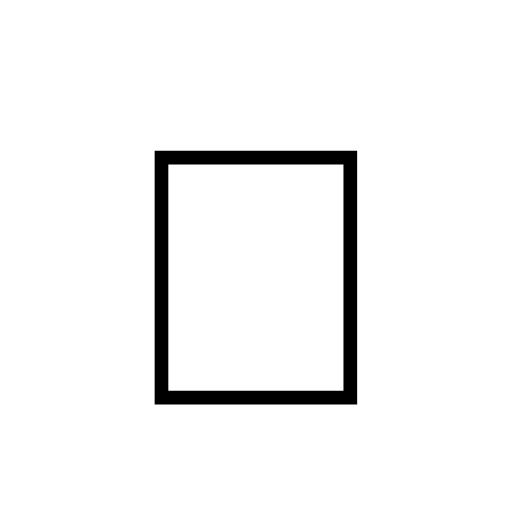
t = 0.00 s
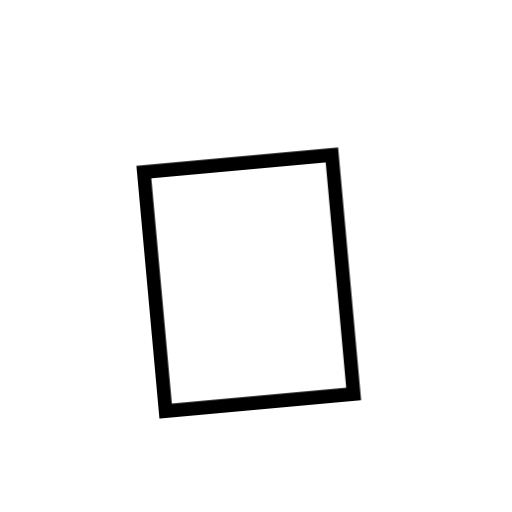
t = 0.44 s
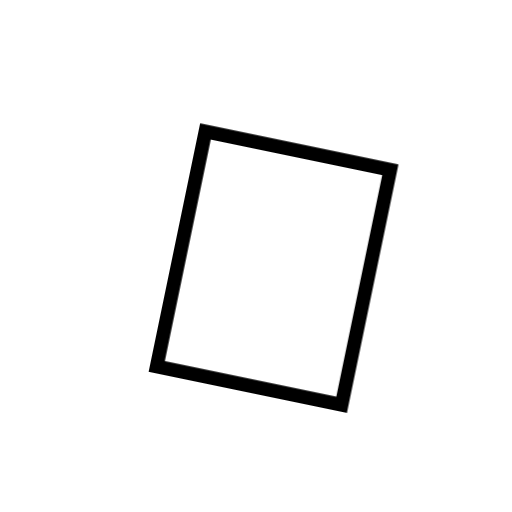
t = 0.81 s
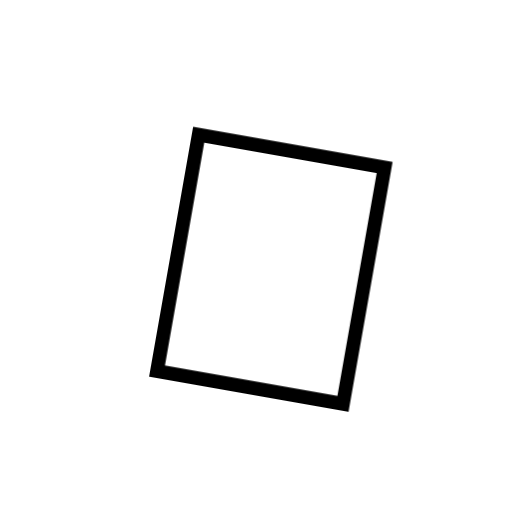
t = 1.25 s
t = 1.75 s: frame unchanged from t = 0.00 s, image omitted
t = 2.00 s: frame unchanged from t = 0.00 s, image omitted

The animated SVG that drew these frames (rendered in a browser with its animation timeline set to each time). Animation: 1 CSS @keyframes rule; one cycle of 2.50 s, repeats indefinitely.

<svg xmlns="http://www.w3.org/2000/svg" viewBox="0 0 100 100" width="100" height="100" role="img" aria-label="Waving hand">
  <style>
    text {
      font-size: 72px;
      font-family: "Apple Color Emoji", "Segoe UI Emoji", "Noto Color Emoji", "Twemoji Mozilla", sans-serif;
      transform-box: fill-box;
      transform-origin: 70% 70%;
      animation: wave 2.5s ease-in-out infinite;
    }
    @keyframes wave {
      0%   { transform: rotate(0deg); }
      10%  { transform: rotate(14deg); }
      20%  { transform: rotate(-8deg); }
      30%  { transform: rotate(14deg); }
      40%  { transform: rotate(-4deg); }
      50%  { transform: rotate(10deg); }
      60%, 100% { transform: rotate(0deg); }
    }
    @media (prefers-reduced-motion: reduce) {
      text { animation: none; }
    }
  </style>
  <text x="50" y="54" text-anchor="middle" dominant-baseline="central">👋</text>
</svg>
